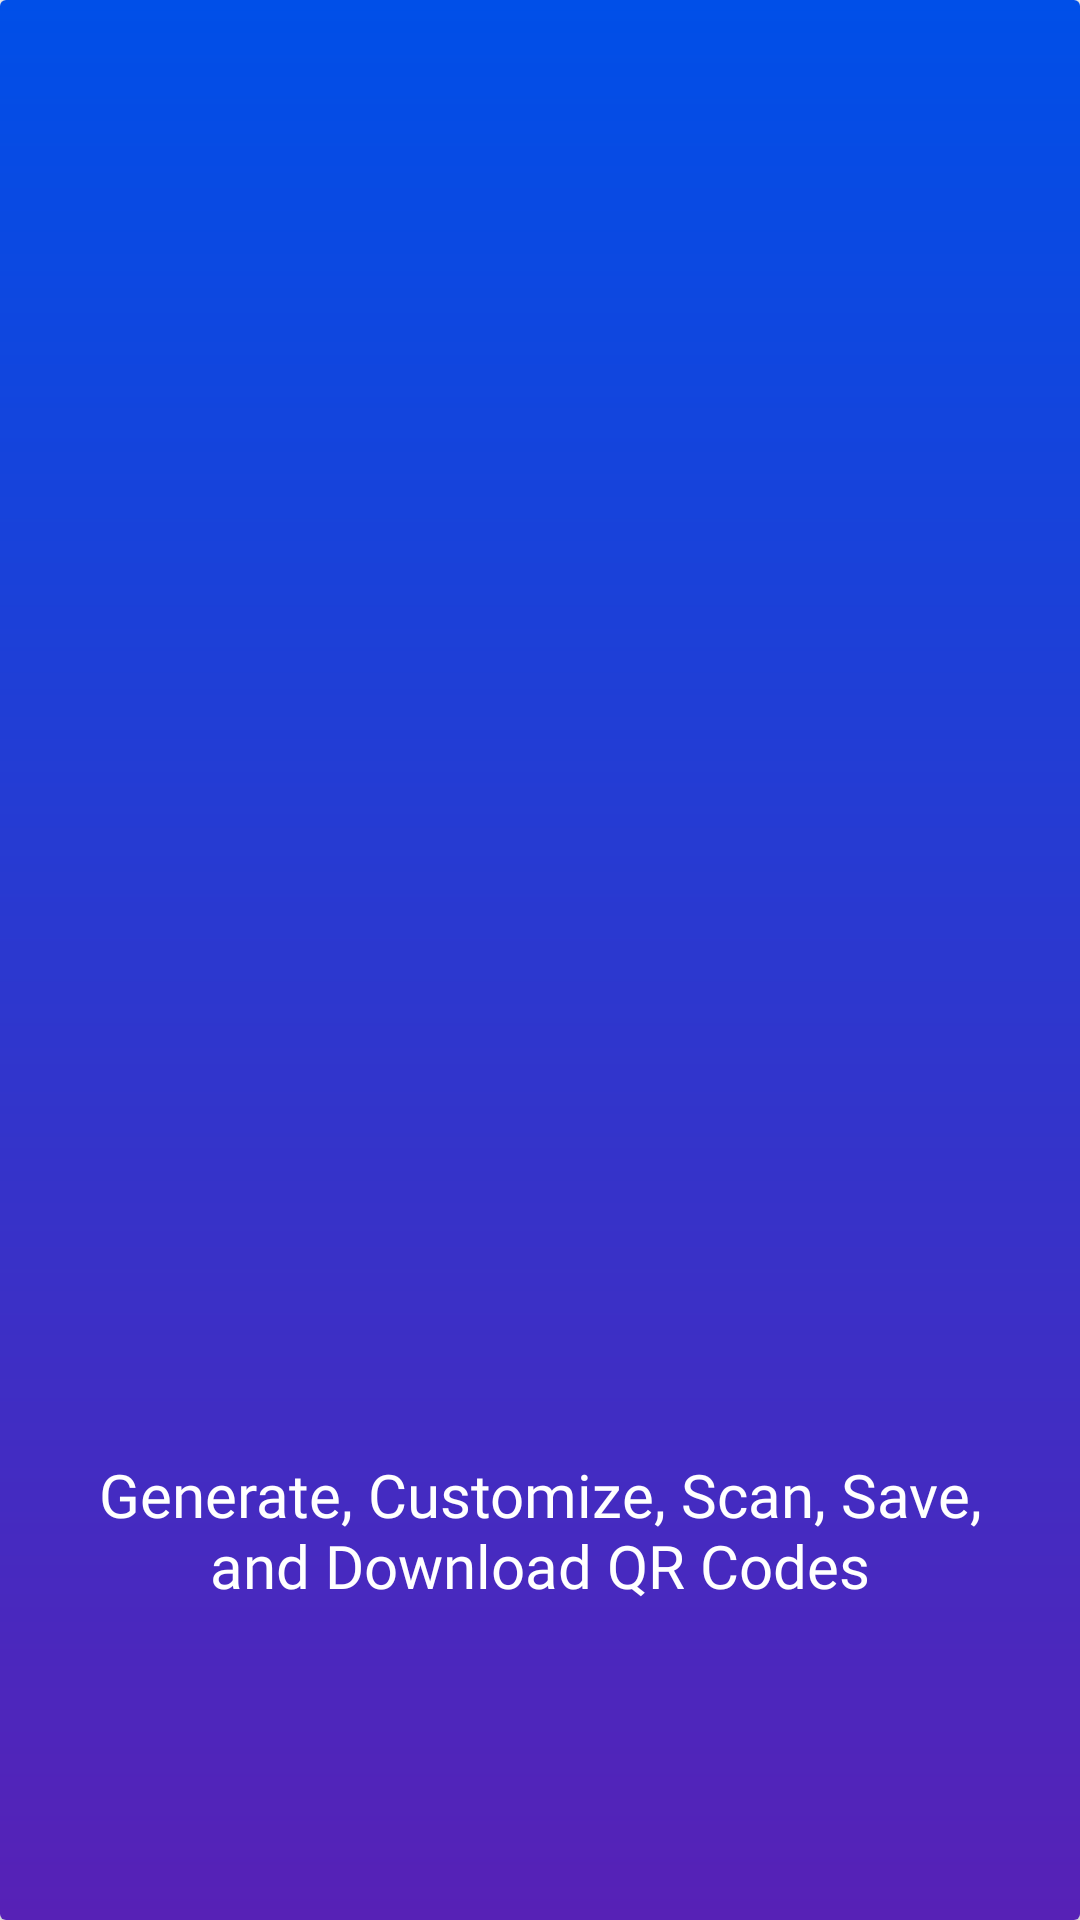

Produce the Android XML layout that renders to this screen, including the resource entries it uses.
<!-- AndroidManifest.xml: application theme Theme.XQRPro -->
<!-- res/layout/welcome_activity_card_item.xml -->
<?xml version="1.0" encoding="utf-8"?>
<RelativeLayout xmlns:android="http://schemas.android.com/apk/res/android"
    android:layout_width="match_parent"
    android:layout_height="match_parent">

    <androidx.cardview.widget.CardView
        android:layout_width="match_parent"
        android:layout_height="match_parent">

        <LinearLayout
            android:layout_width="match_parent"
            android:background="@drawable/splashscreen_background_custom"
            android:layout_gravity="center"
            android:gravity="center"
            android:layout_height="match_parent"
            android:orientation="vertical">
            <ImageView
                android:id="@+id/imageOfItems_WelcomeActivity"
                android:layout_width="match_parent"
                android:layout_gravity="center"
                android:layout_marginLeft="10dp"
                android:layout_marginRight="10dp"
                android:src="@drawable/application_icon_background"
                android:layout_height="350dp" />

            <TextView
                android:id="@+id/descriptionOfItems_WelcomeActivity"
                android:layout_width="match_parent"
                android:textSize="20dp"
                android:layout_marginTop="30dp"
                android:layout_marginLeft="20dp"
                android:layout_marginRight="20dp"
                android:gravity="center"
                android:text="Generate, Customize, Scan, Save, and Download QR Codes"
                android:fontFamily="@font/autoradiographic"
                android:textColor="@color/white"
                android:layout_height="wrap_content" />
        </LinearLayout>

    </androidx.cardview.widget.CardView>

</RelativeLayout>
<!-- resources referenced by this layout -->
<resources>
  <color name="white">#FFFFFFFF</color>
  <!-- drawable splashscreen_background_custom (drawable) -->
  <?xml version="1.0" encoding="utf-8"?>
  <shape xmlns:android="http://schemas.android.com/apk/res/android">
      <gradient
          android:startColor="#004FE8"
          android:angle="270"
          android:endColor="#5721B6"
          />
  
  </shape>
  <style name="Theme.XQRPro" parent="Base.Theme.XQRPro" />
  <style name="Base.Theme.XQRPro" parent="Theme.MaterialComponents.Light.NoActionBar.Bridge">
          
          
          <item name="colorPrimary">#004FE8</item>
          <item name="colorPrimaryVariant">#004FE8</item>
          <item name="android:statusBarColor">#004FE8</item>
          
          
      </style>
</resources>
